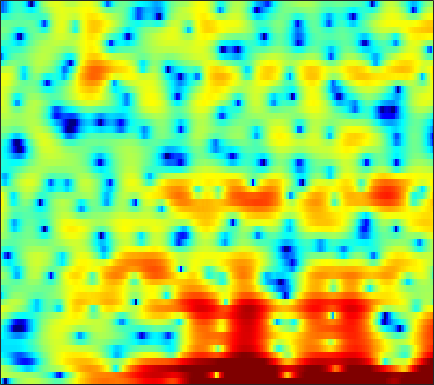

The file beside this chart, header and first rows:
-7.0006, -12.449, -32.993, -11.913, -7.7271, -4.4134, -2.2157, -1.0059, 0.23803, 1.159, 1.833, 2.2187, 2.5714, 2.7465, 2.7786, 2.7158, 2.5447, 2.3266, 1.9281, 1.4192, 0.81028, 0.30788, -0.39871, -1.0953
3.261, 2.903, 2.531, 2.259, 2.106, 1.949, 1.829, 1.757, 1.668, 1.584, 1.486, 1.401, 1.271, 1.112, 0.967, 0.7302, 0.4086, 0.09724, -0.4201, -1.083, -1.946, -2.748, -4.086, -5.844
2.876, 2.353, 1.606, 0.792, 0.1254, -0.828, -1.894, -2.761, -4.001, -5.349, -6.734, -7.654, -8.387, -8.19, -7.464, -6.08, -4.617, -3.584, -2.374, -1.361, -0.5404, -0.0422, 0.5044, 0.9546
-2.575, -3.311, -4.479, -5.904, -7.148, -9.033, -11.14, -12.82, -14.88, -16.33, -17.13, -17.34, -17.14, -16.1, -14.65, -12.04, -9.33, -7.426, -5.145, -3.175, -1.488, -0.3788, 0.9205, 2.044
-5.924, -6.394, -7.197, -8.215, -9.111, -10.44, -11.87, -12.89, -13.83, -13.89, -13.08, -12.15, -10.74, -9.276, -8.177, -6.726, -5.272, -4.199, -2.811, -1.501, -0.291, 0.5516, 1.585, 2.503
-7.575, -7.381, -7.259, -7.242, -7.269, -7.314, -7.328, -7.283, -7.119, -6.832, -6.402, -5.997, -5.348, -4.59, -3.984, -3.138, -2.252, -1.576, -0.6888, 0.1645, 0.9628, 1.518, 2.202, 2.803
-7.354, -7.127, -6.968, -6.923, -6.944, -6.989, -6.977, -6.901, -6.684, -6.333, -5.823, -5.354, -4.633, -3.81, -3.154, -2.249, -1.339, -0.6669, 0.1881, 0.9824, 1.711, 2.201, 2.768, 3.223
-5.488, -6.074, -6.977, -7.999, -8.811, -9.893, -10.84, -11.33, -11.54, -11.14, -10.22, -9.248, -7.784, -6.247, -5.101, -3.617, -2.222, -1.254, -0.07266, 0.9717, 1.889, 2.489, 3.162, 3.682
-3.978, -5.374, -7.603, -10.33, -12.8, -16.95, -22.63, -28.38, -31.65, -26.56, -21.81, -18.48, -14.41, -10.94, -8.742, -6.223, -4.105, -2.735, -1.155, 0.204, 1.357, 2.089, 2.912, 3.569
-0.9015, -2.319, -4.515, -7.044, -9.171, -12.31, -15.48, -17.58, -19.71, -20.49, -19.39, -17.11, -13.68, -10.56, -8.543, -6.234, -4.296, -3.046, -1.599, -0.3455, 0.7232, 1.411, 2.204, 2.882
3.089, 2.205, 0.9593, -0.338, -1.293, -2.511, -3.618, -4.343, -5.086, -5.57, -5.816, -5.783, -5.511, -5.103, -4.736, -4.153, -3.472, -2.888, -2.06, -1.192, -0.4144, 0.08586, 0.6354, 1.074
4.634, 4.3, 3.884, 3.451, 3.118, 2.655, 2.142, 1.732, 1.124, 0.4443, -0.342, -1.044, -2.164, -3.567, -4.864, -6.8, -8.294, -8.114, -6.311, -4.294, -2.772, -2.02, -1.584, -1.885
-0.2788, 0.4474, 1.378, 2.099, 2.487, 2.783, 2.859, 2.792, 2.525, 2.046, 1.351, 0.6154, -0.6752, -2.354, -3.905, -6.358, -8.374, -8.344, -6.428, -4.271, -2.652, -1.808, -1.202, -1.213
-7.862, -5.338, -3.075, -1.519, -0.6914, 0.07485, 0.5594, 0.7658, 0.8445, 0.7549, 0.5191, 0.2595, -0.1705, -0.6824, -1.068, -1.508, -1.791, -1.859, -1.763, -1.502, -1.125, -0.8277, -0.4921, -0.1589
-3.539, -3.048, -2.372, -1.781, -1.415, -1.033, -0.7366, -0.5727, -0.3894, -0.2551, -0.1749, -0.1101, -0.07843, -0.11, -0.1647, -0.2657, -0.3993, -0.5043, -0.6524, -0.7799, -0.8459, -0.8725, -0.7953, -0.5251
-0.2139, -0.359, -0.5926, -0.9132, -1.189, -1.553, -1.835, -1.9, -1.718, -1.27, -0.6615, -0.1962, 0.3535, 0.7783, 0.9739, 1.044, 0.8965, 0.6294, 0.06668, -0.7226, -1.751, -2.545, -3.383, -3.55
1.734, 1.166, 0.1744, -1.132, -2.396, -4.593, -7.479, -9.582, -9.376, -6.046, -2.908, -1.147, 0.5959, 1.796, 2.377, 2.761, 2.725, 2.402, 1.556, 0.1155, -2.101, -4.57, -10.21, -18.73
0.1096, -0.6127, -1.737, -2.972, -4.017, -5.614, -7.3, -8.203, -7.685, -5.425, -2.946, -1.324, 0.4377, 1.731, 2.407, 2.96, 3.13, 3.02, 2.585, 1.844, 0.8578, 0.03395, -0.9426, -1.504
-3.313, -4.611, -6.176, -6.996, -6.933, -6.149, -5.081, -4.202, -2.957, -1.666, -0.3682, 0.5261, 1.612, 2.482, 2.985, 3.443, 3.665, 3.685, 3.512, 3.139, 2.582, 2.063, 1.278, 0.2846
-6.031, -8.896, -15.08, -20.35, -14.15, -8.867, -5.67, -3.929, -2.139, -0.7518, 0.4037, 1.149, 1.977, 2.609, 2.984, 3.331, 3.511, 3.545, 3.451, 3.204, 2.812, 2.42, 1.699, 0.7737
-2.932, -3.752, -4.604, -4.945, -4.801, -4.153, -3.247, -2.53, -1.611, -0.7554, -0.03493, 0.4397, 0.9529, 1.35, 1.565, 1.758, 1.842, 1.842, 1.778, 1.656, 1.48, 1.312, 1.051, 0.7667
-0.1805, -0.6287, -1.146, -1.537, -1.708, -1.774, -1.693, -1.531, -1.242, -0.8722, -0.5177, -0.2918, -0.06811, 0.07163, 0.08702, 0.02056, -0.1356, -0.2933, -0.4978, -0.6428, -0.6657, -0.5846, -0.3194, 0.02998
1.922, 1.306, 0.4208, -0.4712, -1.076, -1.724, -2.052, -2.079, -1.845, -1.48, -1.057, -0.8077, -0.5979, -0.6085, -0.78, -1.252, -2.009, -2.747, -3.877, -4.877, -5.165, -4.643, -3.284, -1.689
3.396, 2.345, 0.5826, -1.641, -3.649, -6.535, -8.238, -7.656, -5.552, -3.586, -2.176, -1.436, -0.8579, -0.7445, -0.9245, -1.592, -2.825, -4.24, -7.146, -12.53, -23.4, -13.76, -6.82, -2.898
3.766, 2.57, 0.579, -1.948, -4.27, -7.906, -10.3, -9.361, -6.675, -4.448, -2.915, -2.139, -1.535, -1.327, -1.376, -1.706, -2.277, -2.827, -3.602, -4.171, -4.157, -3.62, -2.395, -0.8958
4.202, 3.213, 1.801, 0.3595, -0.6803, -1.846, -2.605, -2.841, -2.799, -2.545, -2.21, -2.023, -1.926, -1.964, -2.146, -2.456, -2.8, -3.03, -3.193, -3.082, -2.676, -2.2, -1.409, -0.4473
5.214, 4.173, 2.717, 1.27, 0.2758, -0.7596, -1.432, -1.651, -1.662, -1.484, -1.371, -1.375, -1.548, -2.026, -2.582, -3.593, -4.801, -5.621, -6.196, -5.827, -4.685, -3.627, -2.179, -0.8838
6.344, 4.923, 2.691, -0.01297, -2.295, -5.231, -5.893, -4.721, -2.716, -1.164, -0.2125, 0.1276, 0.08459, -0.5785, -1.46, -3.419, -6.648, -10.71, -25.55, -14.56, -7.69, -4.965, -2.459, -0.8025
5.738, 4.311, 2.093, -0.6536, -3.184, -6.645, -7.189, -5.141, -2.123, -0.1295, 1.197, 1.753, 1.968, 1.682, 1.151, 0.06294, -1.349, -2.442, -3.532, -3.846, -3.541, -3.074, -2.34, -1.751
2.565, 1.53, 0.3853, -0.3802, -0.6623, -0.7066, -0.2615, 0.2784, 1.153, 2.063, 2.768, 3.138, 3.35, 3.283, 2.98, 2.366, 1.508, 0.7328, -0.4725, -1.916, -3.641, -5.051, -6.869, -7.51
-4.664, -7.233, -8.24, -5.864, -3.854, -1.718, -0.06656, 0.9801, 2.076, 2.986, 3.654, 4.004, 4.292, 4.311, 4.178, 3.756, 3.053, 2.297, 0.9455, -0.894, -3.49, -6.222, -11.27, -14.39
-7.25, -9.279, -9.888, -7.627, -5.628, -3.405, -1.671, -0.6249, 0.5328, 1.425, 2.151, 2.573, 2.992, 3.221, 3.291, 3.194, 2.878, 2.502, 1.808, 0.9119, -0.1255, -0.9224, -1.829, -2.314
-4.583, -4.895, -5.051, -4.845, -4.521, -3.906, -3.218, -2.719, -2.005, -1.313, -0.628, -0.1324, 0.466, 0.9992, 1.319, 1.648, 1.84, 1.903, 1.866, 1.707, 1.489, 1.3, 1.048, 0.8769
-4.22, -4.524, -4.927, -5.292, -5.529, -5.762, -5.888, -5.819, -5.56, -5.002, -4.201, -3.48, -2.459, -1.411, -0.7045, 0.1567, 0.8811, 1.321, 1.776, 2.091, 2.288, 2.374, 2.422, 2.4
-4.447, -5.005, -5.926, -7.041, -7.971, -9.369, -10.77, -11.65, -12.3, -11.78, -10.06, -8.397, -6.097, -4.012, -2.609, -1.02, 0.2703, 1.055, 1.888, 2.509, 2.929, 3.136, 3.292, 3.314
-4.437, -5.221, -6.647, -8.574, -10.4, -13.36, -16.99, -20.56, -28.31, -29.93, -18.07, -13.31, -8.739, -5.378, -3.345, -1.184, 0.4847, 1.466, 2.471, 3.172, 3.615, 3.794, 3.856, 3.76
-3.306, -4.007, -5.439, -7.604, -9.837, -13.98, -20.65, -31.05, -25.21, -17.8, -12.88, -9.787, -6.216, -3.34, -1.545, 0.37, 1.845, 2.696, 3.527, 4.033, 4.258, 4.254, 4.034, 3.597
-1.182, -1.482, -2.286, -3.488, -4.63, -6.337, -7.923, -8.655, -8.375, -6.936, -5.025, -3.53, -1.643, 0.02622, 1.103, 2.29, 3.175, 3.651, 4.022, 4.114, 3.932, 3.623, 2.993, 2.084
0.526, 0.4794, 0.2206, -0.1797, -0.5338, -0.9812, -1.312, -1.405, -1.276, -0.8731, -0.2504, 0.3037, 1.062, 1.784, 2.226, 2.696, 2.971, 3.022, 2.873, 2.476, 1.816, 1.151, 0.04151, -1.293
1.654, 1.656, 1.573, 1.405, 1.261, 1.069, 0.9419, 0.9126, 0.9614, 1.118, 1.365, 1.583, 1.863, 2.113, 2.22, 2.241, 2.073, 1.795, 1.216, 0.3516, -0.8014, -1.863, -3.534, -5.408
2.625, 2.575, 2.405, 2.129, 1.887, 1.562, 1.317, 1.207, 1.168, 1.29, 1.52, 1.712, 1.957, 2.111, 2.159, 2.042, 1.697, 1.273, 0.4486, -0.7359, -2.317, -3.831, -6.34, -9.618
3.672, 3.48, 2.984, 2.263, 1.588, 0.6192, -0.284, -0.7373, -0.823, -0.3667, 0.383, 0.9804, 1.682, 2.16, 2.364, 2.41, 2.183, 1.826, 1.066, -0.006987, -1.469, -2.858, -5.206, -8.166
4.372, 4.003, 3.127, 1.747, 0.2916, -2.414, -6.508, -10.61, -10.68, -5.828, -2.492, -0.7858, 0.775, 1.78, 2.204, 2.474, 2.431, 2.207, 1.694, 0.9643, 0.04836, -0.7152, -1.799, -2.898
4.271, 3.894, 3.074, 1.816, 0.5839, -1.499, -3.862, -5.338, -5.584, -4.068, -2.28, -1.141, -0.009339, 0.7443, 1.081, 1.24, 1.105, 0.8502, 0.359, -0.269, -0.9093, -1.347, -1.792, -2.058
4.399, 4.178, 3.674, 2.956, 2.304, 1.349, 0.4368, -0.1076, -0.5764, -0.7407, -0.6391, -0.4676, -0.2184, -0.0749, -0.0291, -0.2054, -0.6696, -1.214, -2.216, -3.408, -4.562, -5.182, -5.401, -4.881
4.942, 4.891, 4.631, 4.179, 3.703, 2.93, 2.031, 1.306, 0.3115, -0.556, -1.103, -1.261, -1.139, -0.8671, -0.7519, -0.8227, -1.33, -2.131, -3.899, -6.869, -11.99, -18.61, -15.93, -9.851
4.994, 5.119, 5.09, 4.798, 4.395, 3.571, 2.322, 1.05, -1.239, -4.316, -7.567, -7.84, -5.133, -2.472, -1.166, -0.1386, 0.1185, -0.137, -1.052, -2.55, -4.324, -5.389, -5.724, -5.101
2.165, 2.518, 2.874, 2.998, 2.909, 2.466, 1.562, 0.513, -1.452, -4.105, -6.685, -6.809, -4.352, -1.768, -0.2964, 1.037, 1.742, 1.973, 1.925, 1.617, 1.108, 0.6878, 0.1021, -0.5934
-4.665, -3.558, -2.129, -1.02, -0.4661, -0.05532, 0.02395, -0.1181, -0.4296, -0.7334, -0.8544, -0.7218, -0.2473, 0.4872, 1.056, 1.73, 2.246, 2.499, 2.655, 2.612, 2.388, 2.124, 1.633, 0.941
-13.48, -9.376, -6.173, -4.174, -3.192, -2.305, -1.755, -1.471, -1.164, -0.9133, -0.6, -0.3002, 0.1755, 0.707, 1.123, 1.614, 2.06, 2.316, 2.558, 2.652, 2.625, 2.512, 2.232, 1.805
-6.861, -6.247, -5.329, -4.582, -4.17, -3.834, -3.657, -3.541, -3.356, -3.018, -2.487, -1.985, -1.236, -0.4943, 0.0483, 0.7137, 1.267, 1.616, 1.986, 2.257, 2.422, 2.471, 2.447, 2.33
-3.231, -3.385, -3.602, -3.964, -4.369, -5.141, -6.155, -7, -7.855, -7.694, -6.495, -5.29, -3.676, -2.257, -1.397, -0.4326, 0.2881, 0.7175, 1.174, 1.553, 1.869, 2.088, 2.356, 2.575
-1.225, -1.475, -1.983, -2.75, -3.604, -5.24, -7.767, -10.78, -18.77, -22.91, -11.72, -8.068, -4.999, -3.024, -2.007, -1.104, -0.5494, -0.3044, -0.09688, 0.1069, 0.4603, 0.8648, 1.544, 2.27
-0.2812, -0.2889, -0.5169, -0.9802, -1.506, -2.452, -3.628, -4.577, -5.551, -5.63, -4.787, -3.854, -2.683, -1.82, -1.399, -1.273, -1.602, -2.172, -3.316, -4.554, -4.739, -3.699, -1.489, 0.6632
-1.223, -1.055, -0.9403, -0.9513, -0.9915, -1.115, -1.316, -1.456, -1.589, -1.625, -1.543, -1.436, -1.312, -1.281, -1.403, -1.808, -2.704, -3.816, -6.301, -10.77, -15.13, -9.968, -4.26, -0.6847
-4.372, -4.39, -4.117, -3.607, -3.177, -2.649, -2.253, -2.052, -1.929, -1.959, -2.086, -2.238, -2.455, -2.659, -2.812, -2.943, -3.076, -3.196, -3.35, -3.312, -2.77, -1.976, -0.5431, 0.9883
-11.94, -12.99, -10.97, -8.083, -6.402, -4.798, -3.771, -3.342, -3.145, -3.329, -3.89, -4.517, -5.51, -6.372, -6.551, -6.018, -4.776, -3.729, -2.367, -1.141, 0.005929, 0.8137, 1.827, 2.74
-12.09, -13.32, -11.2, -8.244, -6.519, -4.884, -3.881, -3.486, -3.406, -3.853, -4.959, -6.343, -9.432, -15.8, -29.01, -13.86, -7.551, -4.699, -2.002, -0.04554, 1.42, 2.298, 3.23, 3.903
